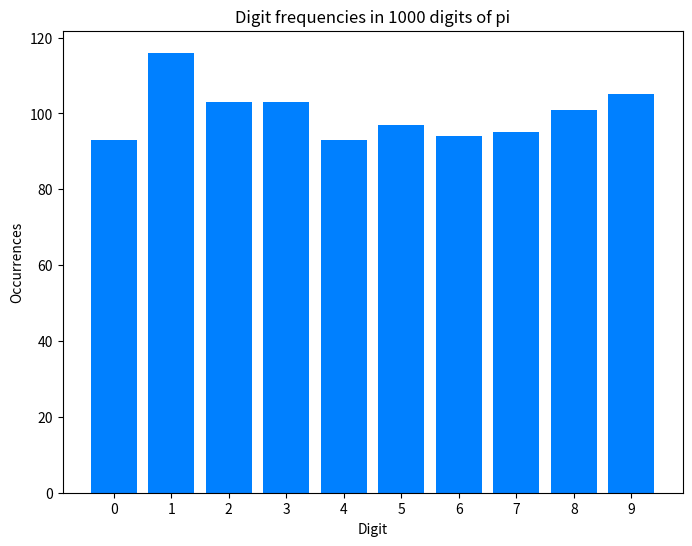

Python code for this plot:
# Pi Calculator
# Author: Sam Barba
# Created 04/03/2019

import matplotlib.pyplot as plt

# ---------------------------------------------------------------------------------------------------- #
# --------------------------------------------  FUNCTIONS  ------------------------------------------- #
# ---------------------------------------------------------------------------------------------------- #

def calcPi():
	a, b, c, d, e, n = 0, 1, 1, 1, 3, 3

	while True:
		if 4 * b + a - c < n * c:
			yield n
			na = 10 * (a - n * c)
			n = ((10 * (3 * b + a)) // c) - 10 * n
			b *= 10
			a = na
		else:
			na = (2 * b + a) * e
			nn = (b * (7 * d) + 2 + (a * e)) // (c * e)
			b *= d
			c *= e
			e += 2
			d += 1
			n, a = nn, na

# ---------------------------------------------------------------------------------------------------- #
# ----------------------------------------------  MAIN  ---------------------------------------------- #
# ---------------------------------------------------------------------------------------------------- #

size = 10 ** 3

pi = calcPi()

digits = [next(pi) for i in range(size)]

print(*digits, sep="")

xPlot = list(range(10))
yPlot = [digits.count(i) for i in xPlot]

plt.figure(figsize=(8, 6))
plt.bar(xPlot, yPlot, tick_label=xPlot, color="#0080ff")
plt.xlabel("Digit")
plt.ylabel("Occurrences")
plt.title(f"Digit frequencies in {size} digits of pi")
plt.show()
